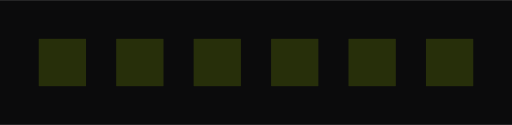
t = 0.00 s
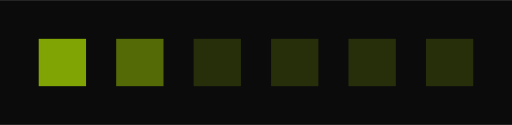
t = 0.28 s
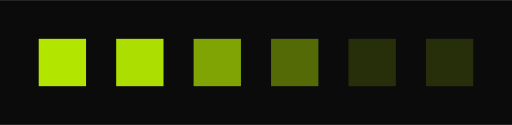
t = 0.56 s
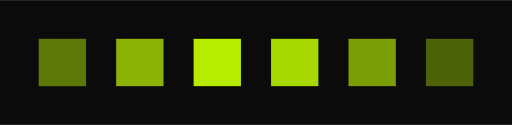
t = 0.83 s
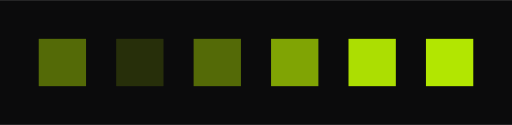
t = 1.14 s
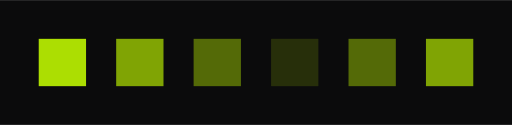
t = 1.42 s

The animated SVG that drew these frames (rendered in a browser with its animation timeline set to each time). Animation: 6 SMIL elements (animate=6); one cycle of 1.70 s, repeats indefinitely.

<svg xmlns="http://www.w3.org/2000/svg" viewBox="0 0 238 58" width="238" height="58"><rect width="100%" height="100%" fill="#0B0B0C"/><rect x="18" y="18" width="22" height="22" fill="#C6FF00" opacity="0.15"><animate attributeName="opacity" values="0.15;1;0.15" dur="1s" begin="0.0s" repeatCount="indefinite"/></rect><rect x="54" y="18" width="22" height="22" fill="#C6FF00" opacity="0.15"><animate attributeName="opacity" values="0.15;1;0.15" dur="1s" begin="0.14s" repeatCount="indefinite"/></rect><rect x="90" y="18" width="22" height="22" fill="#C6FF00" opacity="0.15"><animate attributeName="opacity" values="0.15;1;0.15" dur="1s" begin="0.28s" repeatCount="indefinite"/></rect><rect x="126" y="18" width="22" height="22" fill="#C6FF00" opacity="0.15"><animate attributeName="opacity" values="0.15;1;0.15" dur="1s" begin="0.42s" repeatCount="indefinite"/></rect><rect x="162" y="18" width="22" height="22" fill="#C6FF00" opacity="0.15"><animate attributeName="opacity" values="0.15;1;0.15" dur="1s" begin="0.56s" repeatCount="indefinite"/></rect><rect x="198" y="18" width="22" height="22" fill="#C6FF00" opacity="0.15"><animate attributeName="opacity" values="0.15;1;0.15" dur="1s" begin="0.7s" repeatCount="indefinite"/></rect></svg>
